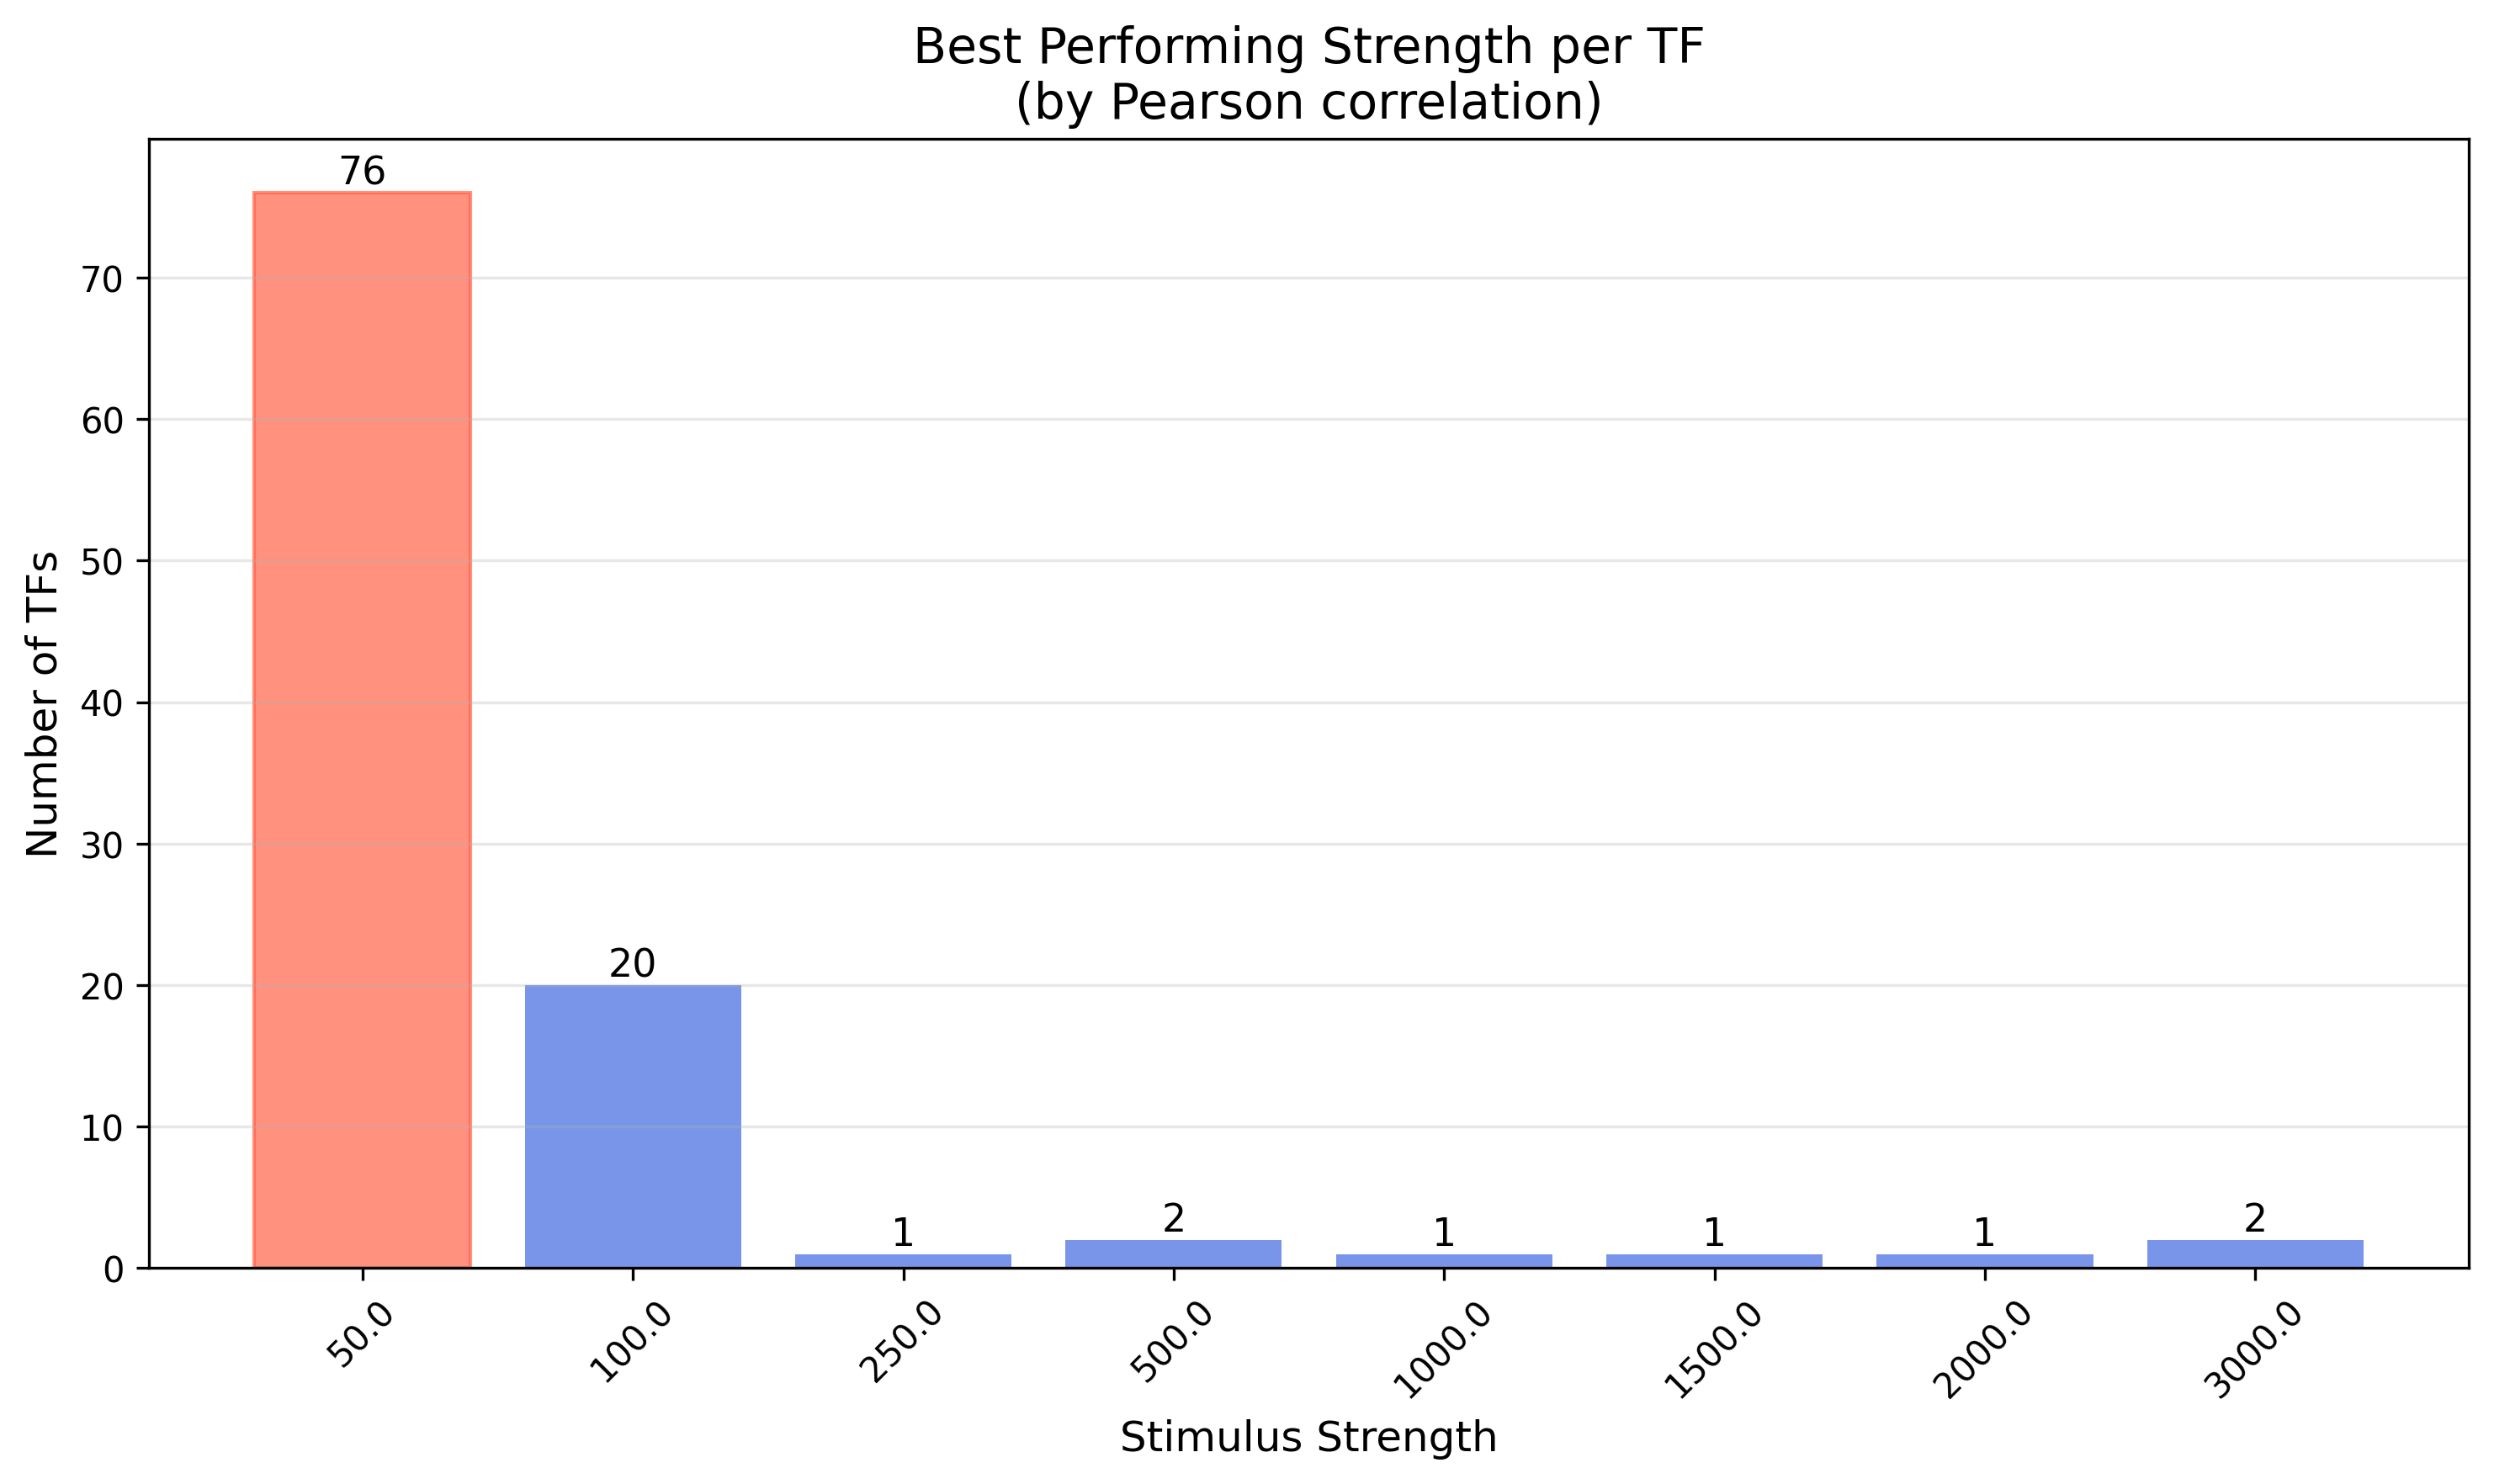

The data file committed next to this chart (first rows):
TF, best_strength
O00327, 100.0
O00716, 50.0
O14593, 100.0
O43524, 100.0
O75030, 100.0
P01100, 50.0
P01106, 50.0
P03372, 2000
P04150, 50.0
P04637, 50.0
P05412, 50.0
P05549, 3000
P06401, 100.0
P08047, 50.0
P08651, 1000
P10070, 50.0
P10242, 100.0
P10275, 50.0
P10276, 50.0
P10914, 50.0
P11308, 50.0
P11473, 50.0
P11831, 50.0
P14859, 50.0
P14921, 50.0
P15036, 50.0
P15336, 50.0
P15407, 50.0
P15923, 50.0
P15976, 50.0
P16220, 50.0
P17535, 50.0
P17542, 100.0
P17676, 50.0
P17947, 100.0
P18146, 50.0
P18846, 50.0
P18848, 50.0
P18850, 500.0
P19419, 50.0
P19544, 50.0
P19793, 50.0
P19838, 50.0
P20823, 50.0
P22415, 50.0
P23511, 50.0
P23769, 50.0
P23771, 50.0
P24468, 50.0
P25490, 50.0
P26367, 50.0
P36956, 50.0
P37231, 50.0
P37275, 50.0
P40763, 50.0
P41235, 50.0
P42224, 50.0
P42226, 500.0
P42229, 100.0
P48382, 100.0
... 44 more rows
